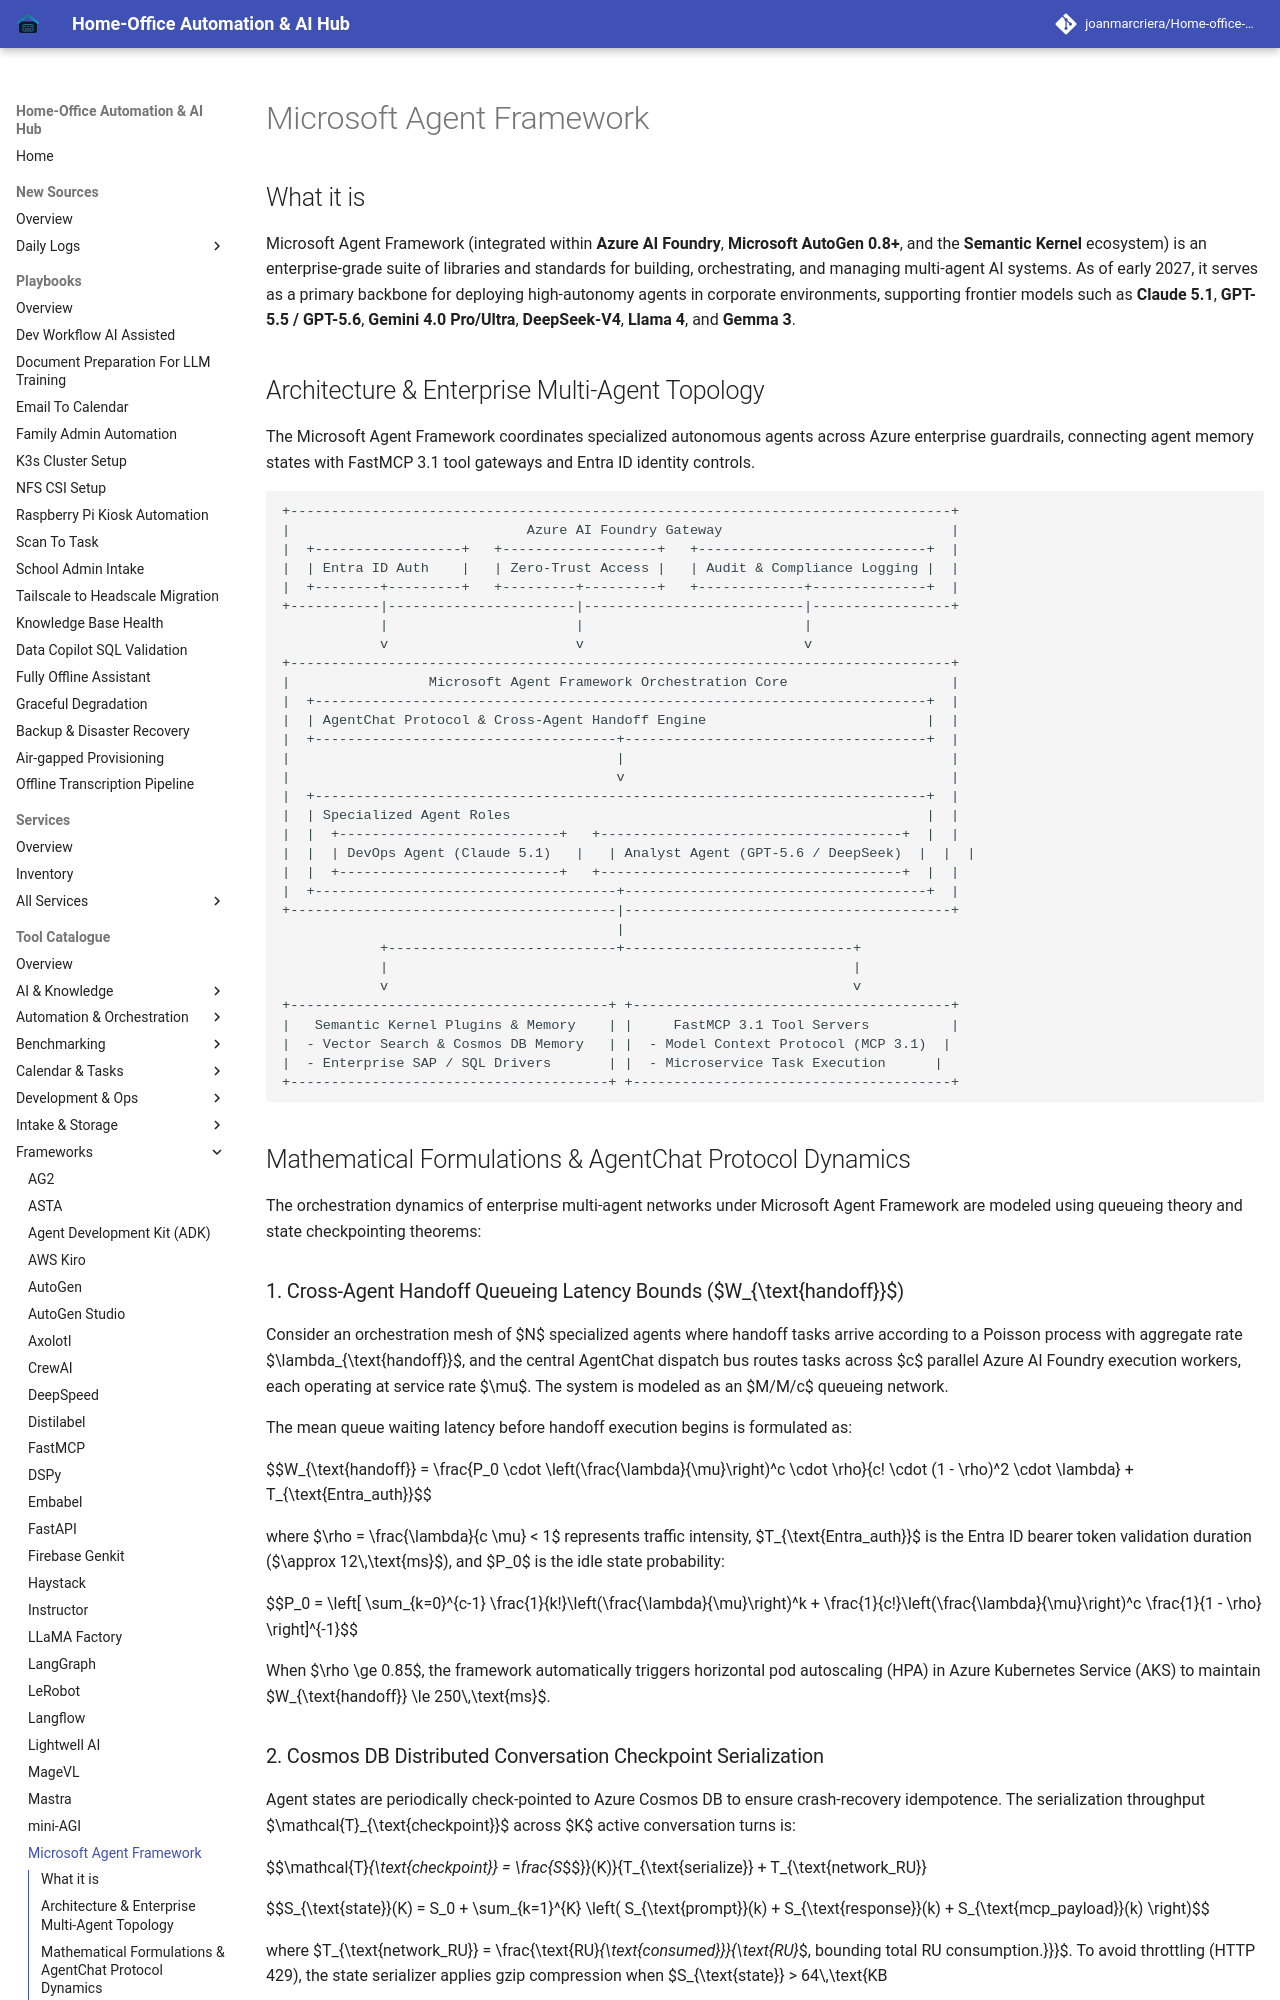

repository: joanmarcriera/Home-office-automations · page: tools/frameworks/microsoft-agent-framework/index.html · generator: mkdocs

# Microsoft Agent Framework

## What it is
Microsoft Agent Framework (integrated within **Azure AI Foundry**, **Microsoft AutoGen 0.8+**, and the **Semantic Kernel** ecosystem) is an enterprise-grade suite of libraries and standards for building, orchestrating, and managing multi-agent AI systems. As of early 2027, it serves as a primary backbone for deploying high-autonomy agents in corporate environments, supporting frontier models such as **Claude 5.1**, **GPT-5.5 / GPT-5.6**, **Gemini 4.0 Pro/Ultra**, **DeepSeek-V4**, **Llama 4**, and **Gemma 3**.

## Architecture & Enterprise Multi-Agent Topology
The Microsoft Agent Framework coordinates specialized autonomous agents across Azure enterprise guardrails, connecting agent memory states with FastMCP 3.1 tool gateways and Entra ID identity controls.

```
+---------------------------------------------------------------------------------+
|                             Azure AI Foundry Gateway                            |
|  +------------------+   +-------------------+   +----------------------------+  |
|  | Entra ID Auth    |   | Zero-Trust Access |   | Audit & Compliance Logging |  |
|  +--------+---------+   +---------+---------+   +-------------+--------------+  |
+-----------|-----------------------|---------------------------|-----------------+
            |                       |                           |
            v                       v                           v
+---------------------------------------------------------------------------------+
|                 Microsoft Agent Framework Orchestration Core                    |
|  +---------------------------------------------------------------------------+  |
|  | AgentChat Protocol & Cross-Agent Handoff Engine                           |  |
|  +-------------------------------------+-------------------------------------+  |
|                                        |                                        |
|                                        v                                        |
|  +---------------------------------------------------------------------------+  |
|  | Specialized Agent Roles                                                   |  |
|  |  +---------------------------+   +-------------------------------------+  |  |
|  |  | DevOps Agent (Claude 5.1)   |   | Analyst Agent (GPT-5.6 / DeepSeek)  |  |  |
|  |  +---------------------------+   +-------------------------------------+  |  |
|  +-------------------------------------+-------------------------------------+  |
+----------------------------------------|----------------------------------------+
                                         |
            +----------------------------+----------------------------+
            |                                                         |
            v                                                         v
+---------------------------------------+ +---------------------------------------+
|   Semantic Kernel Plugins & Memory    | |     FastMCP 3.1 Tool Servers          |
|  - Vector Search & Cosmos DB Memory   | |  - Model Context Protocol (MCP 3.1)  |
|  - Enterprise SAP / SQL Drivers       | |  - Microservice Task Execution      |
+---------------------------------------+ +---------------------------------------+
```

## Mathematical Formulations & AgentChat Protocol Dynamics

The orchestration dynamics of enterprise multi-agent networks under Microsoft Agent Framework are modeled using queueing theory and state checkpointing theorems:
